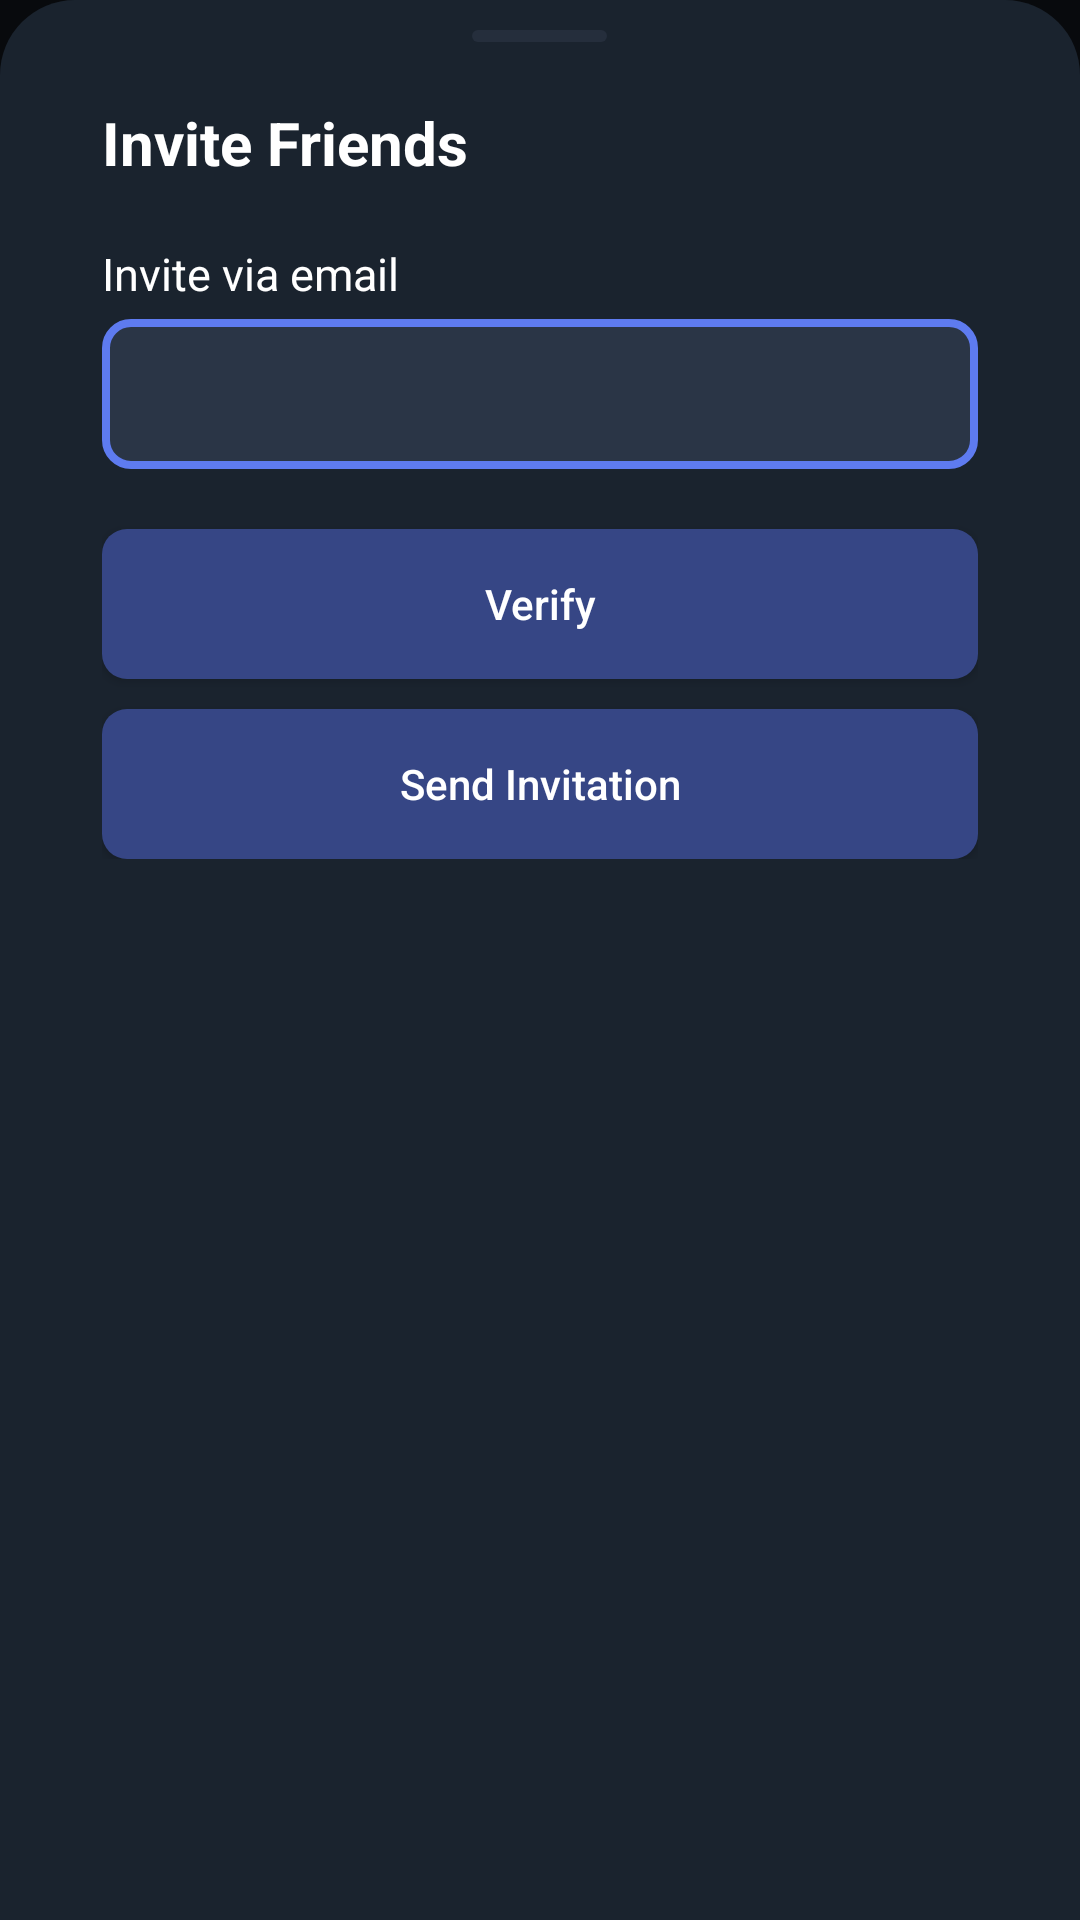

Here is an Android app screen rendered from its layout file. Give the layout XML and the strings, colors and styles it references.
<!-- AndroidManifest.xml: application theme Theme.HackVerse -->
<!-- res/layout/bottomsheet_fragment_playeremail.xml -->
<?xml version="1.0" encoding="utf-8"?>
<LinearLayout
    xmlns:android="http://schemas.android.com/apk/res/android"
    xmlns:app="http://schemas.android.com/apk/res-auto"
    xmlns:tools="http://schemas.android.com/tools"
    android:orientation="vertical"
    android:layout_width="match_parent"
    android:layout_height="wrap_content"
    android:background="@color/transparent"
    android:gravity="center_horizontal">

    <LinearLayout
        android:layout_width="match_parent"
        android:layout_height="match_parent"
        android:orientation="vertical"
        android:gravity="center_horizontal"
        android:background="@drawable/bsfragmentsubordinatedesign"
        >
    <View
        android:layout_width="45dp"
        android:layout_marginTop="10dp"
        android:layout_height="4dp"
        android:background="@drawable/notch"
        />


    <com.google.android.material.appbar.CollapsingToolbarLayout
        android:layout_width="match_parent"
        android:layout_height="wrap_content"
        android:fitsSystemWindows="true"
        app:title="Hack Verse"
        app:collapsedTitleTextAppearance="@style/CollapsedTitle"
        >

        <LinearLayout
            android:layout_width="match_parent"
            android:layout_height="wrap_content"
            android:orientation="vertical"
            android:layout_marginTop="20dp"
            android:layout_marginLeft="34dp"
            android:layout_marginRight="34dp"
            android:layout_marginBottom="20dp"
            >

                <TextView
                    android:layout_width="wrap_content"
                    android:layout_height="wrap_content"
                    android:text="Invite Friends"
                    android:textStyle="bold"
                    android:textSize="20sp"
                    android:textColor="#FFFFFF"
                    />

                <TextView
                    android:layout_width="wrap_content"
                    android:layout_height="wrap_content"
                    android:text="Invite via email"
                    android:textSize="15sp"
                    android:textColor="#FFFFFF"
                    android:layout_marginTop="20dp"
                    />

            <EditText
                android:id="@+id/txtemailtoregister"
                android:layout_width="match_parent"
                android:layout_height="50dp"
                android:layout_marginTop="5dp"
                android:background="@drawable/pinidle"
                android:textColorHint="#FFFFFF"
                android:textColor="#FFFFFF"
                android:padding="10dp"
                android:gravity="center_vertical|left"
                />

            <TextView
                android:id="@+id/txtplayeremailnotice"
                android:layout_width="wrap_content"
                android:layout_height="wrap_content"
                android:text="The user with above email Id does not exist"
                android:textSize="15sp"
                android:textColor="#EB7167"
                android:layout_marginTop="10dp"
                android:visibility="gone"
                />

            <Button
                android:id="@+id/butverify"
                android:layout_width="match_parent"
                android:layout_height="50dp"
                android:text="Verify"
                android:background="@drawable/btndarkblue"
                android:textColor="#FFFFFF"
                android:textAllCaps="false"
                android:layout_marginTop="20dp"/>

            <Button
                android:id="@+id/butsendinvitation"
                android:layout_width="match_parent"
                android:layout_height="50dp"
                android:text="Send Invitation"
                android:background="@drawable/btndarkblue"
                android:textColor="#FFFFFF"
                android:textAllCaps="false"
                android:layout_marginTop="10dp"
                />
        </LinearLayout>

    </com.google.android.material.appbar.CollapsingToolbarLayout>
    </LinearLayout>
</LinearLayout>
<!-- resources referenced by this layout -->
<resources>
  <color name="transparent">#080A0D</color>
  <!-- drawable bsfragmentsubordinatedesign (drawable) -->
  <?xml version="1.0" encoding="utf-8"?>
  <shape xmlns:android="http://schemas.android.com/apk/res/android"
      android:shape="rectangle">
  
      
      <solid android:color="#1A232E" />
  
      
      <corners android:topLeftRadius="25dp"
          android:topRightRadius="25dp"
          android:bottomLeftRadius="0dp"
          android:bottomRightRadius="0dp" />
  
      
      <padding android:left="0dp"
          android:top="0dp"
          android:right="0dp"
          android:bottom="0dp" />
  
      
      <stroke android:width="0dp" android:color="@android:color/transparent" />
  </shape>
  <!-- drawable btndarkblue (drawable) -->
  <shape xmlns:android="http://schemas.android.com/apk/res/android"
      android:shape="rectangle">
  
      
      <solid android:color="#364685" />
  
      
      <corners android:radius="8.333dp" />
  
  </shape>
  <!-- drawable notch (drawable) -->
  <shape xmlns:android="http://schemas.android.com/apk/res/android"
      android:shape="rectangle">
  
      
      <solid android:color="#252E3C" />
  
      
      <corners android:radius="2dp" />
  
  </shape>
  <!-- drawable pinidle (drawable) -->
  <shape xmlns:android="http://schemas.android.com/apk/res/android"
      android:shape="rectangle">
  
      
      <solid android:color="#2A3546" />
  
      
      <corners android:radius="8.333dp" />
  
      
      <stroke
          android:width="2.67dp"
          android:color="#5E7BF0" />
  
  </shape>
  <style name="CollapsedTitle">
          <item name="android:textSize">20sp</item>
          <item name="android:textColor">#000000</item>
      </style>
  <style name="Theme.HackVerse" parent="Base.Theme.HackVerse" />
  <style name="Base.Theme.HackVerse" parent="Theme.AppCompat.Light.NoActionBar">
          <item name="android:windowIsTranslucent">true</item>
          
          
      </style>
</resources>
